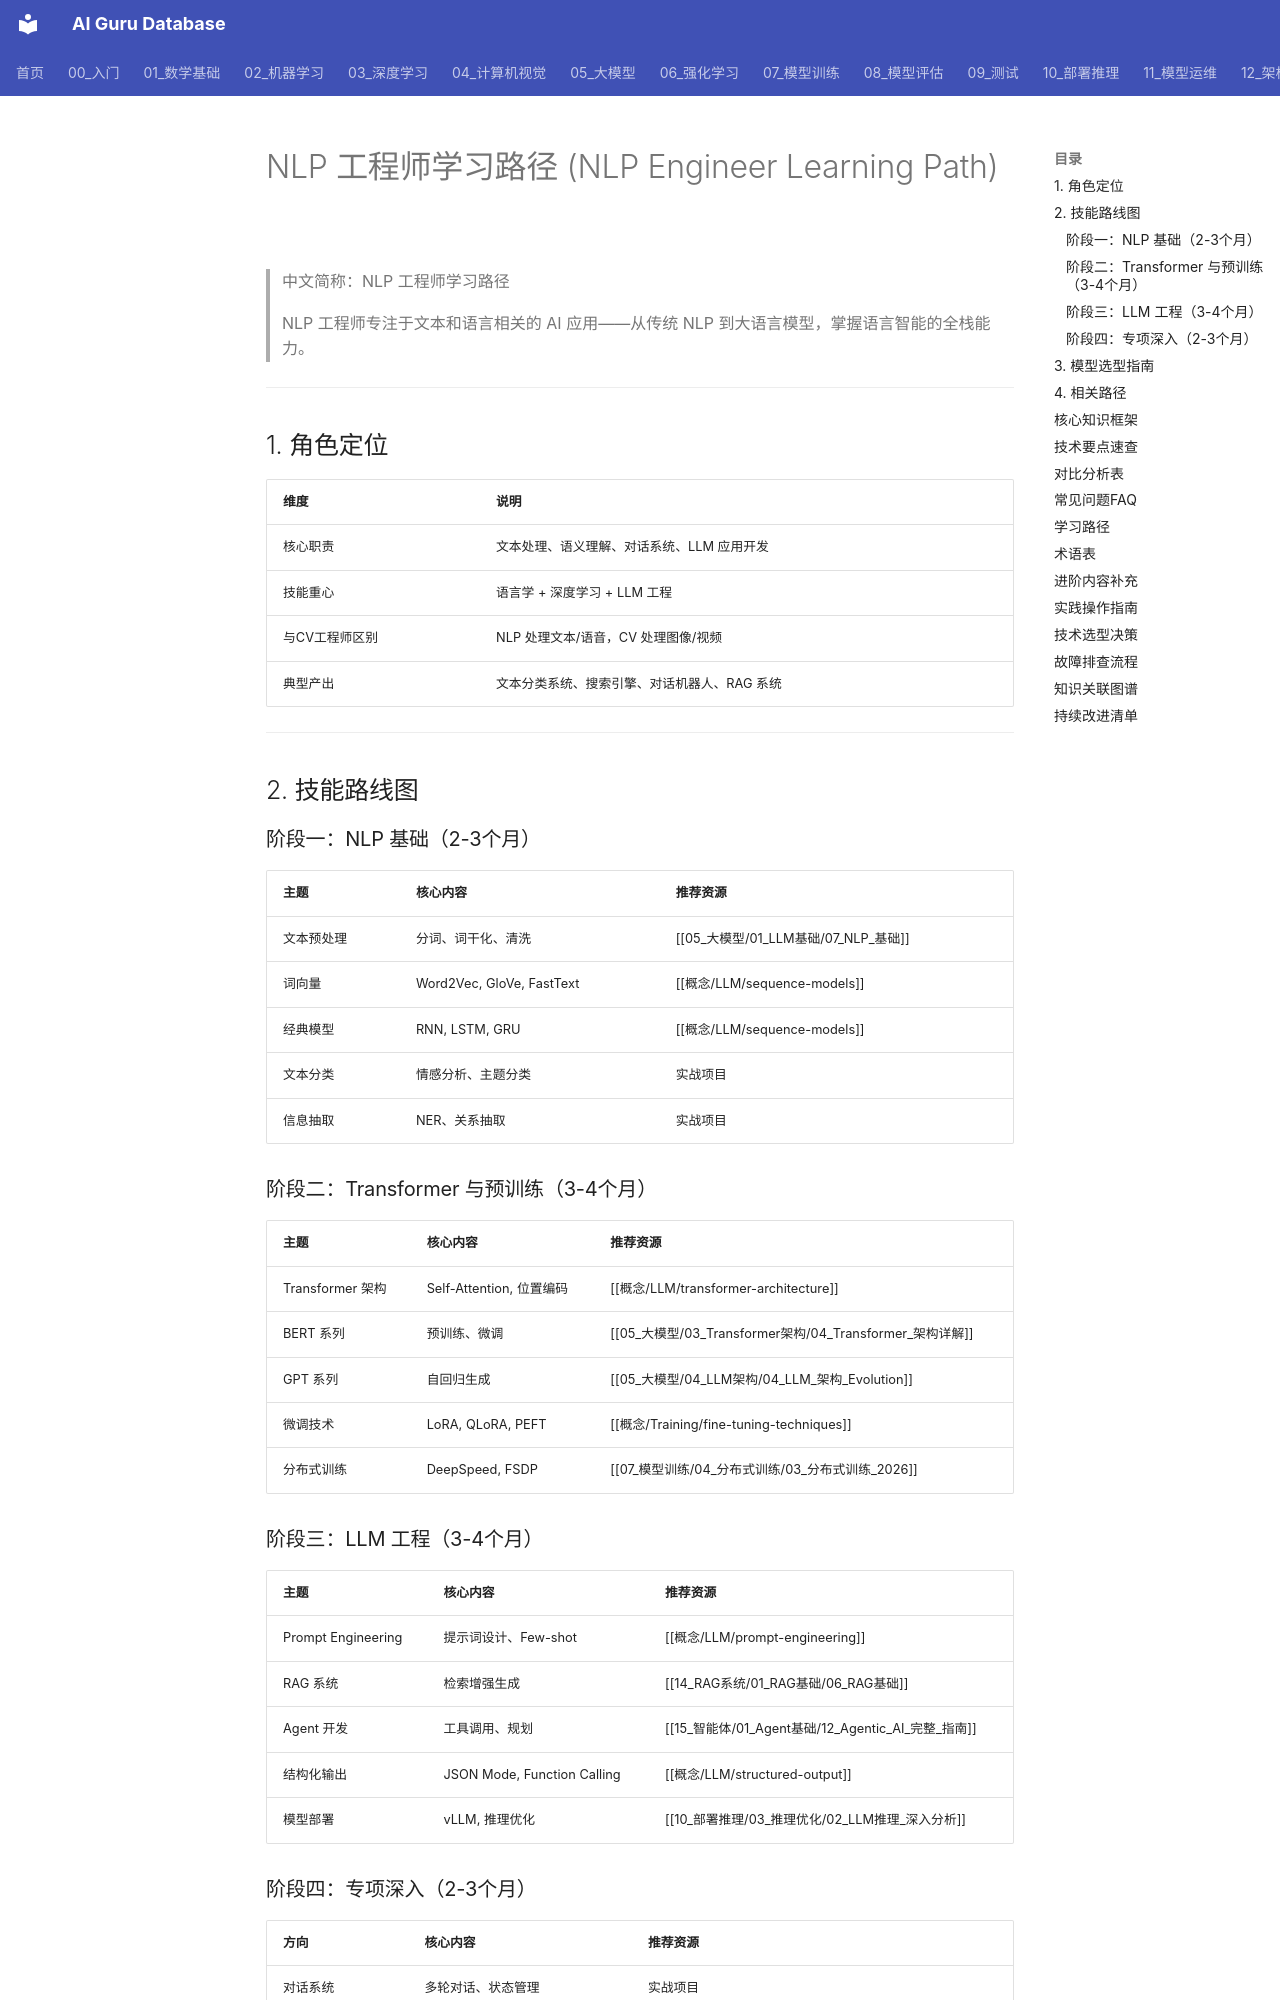

repository: ai-guru-global/ai-guru-database · page: 90_学习/02_学习路径/11_nlp_engineer/index.html · generator: mkdocs

---
title: "NLP 工程师学习路径"
category: 90-learn-pathways
tags: ["learning", "nlp", "llm", "career", "roadmap"]
summary: "NLP 工程师专注于文本和语言相关的 AI 应用——从传统 NLP 到大语言模型，掌握语言智能的全栈能力。"
created: 2026-07-02
updated: 2026-07-02
tier: core
aliases:
  - "NLP Engineer Path"
  - "NLP Learning Path"
sources: []
name_zh: "NLP 工程师学习路径"
---

# NLP 工程师学习路径 (NLP Engineer Learning Path)

> 中文简称：NLP 工程师学习路径

> NLP 工程师专注于文本和语言相关的 AI 应用——从传统 NLP 到大语言模型，掌握语言智能的全栈能力。

---

## 1. 角色定位

| 维度 | 说明 |
|------|------|
| 核心职责 | 文本处理、语义理解、对话系统、LLM 应用开发 |
| 技能重心 | 语言学 + 深度学习 + LLM 工程 |
| 与CV工程师区别 | NLP 处理文本/语音，CV 处理图像/视频 |
| 典型产出 | 文本分类系统、搜索引擎、对话机器人、RAG 系统 |

---

## 2. 技能路线图

### 阶段一：NLP 基础（2-3个月）

| 主题 | 核心内容 | 推荐资源 |
|------|---------|---------|
| 文本预处理 | 分词、词干化、清洗 | [[05_大模型/01_LLM基础/07_NLP_基础]] |
| 词向量 | Word2Vec, GloVe, FastText | [[概念/LLM/sequence-models]] |
| 经典模型 | RNN, LSTM, GRU | [[概念/LLM/sequence-models]] |
| 文本分类 | 情感分析、主题分类 | 实战项目 |
| 信息抽取 | NER、关系抽取 | 实战项目 |

### 阶段二：Transformer 与预训练（3-4个月）

| 主题 | 核心内容 | 推荐资源 |
|------|---------|---------|
| Transformer 架构 | Self-Attention, 位置编码 | [[概念/LLM/transformer-architecture]] |
| BERT 系列 | 预训练、微调 | [[05_大模型/03_Transformer架构/04_Transformer_架构详解]] |
| GPT 系列 | 自回归生成 | [[05_大模型/04_LLM架构/04_LLM_架构_Evolution]] |
| 微调技术 | LoRA, QLoRA, PEFT | [[概念/Training/fine-tuning-techniques]] |
| 分布式训练 | DeepSpeed, FSDP | [[07_模型训练/04_分布式训练/03_分布式训练_2026]] |
